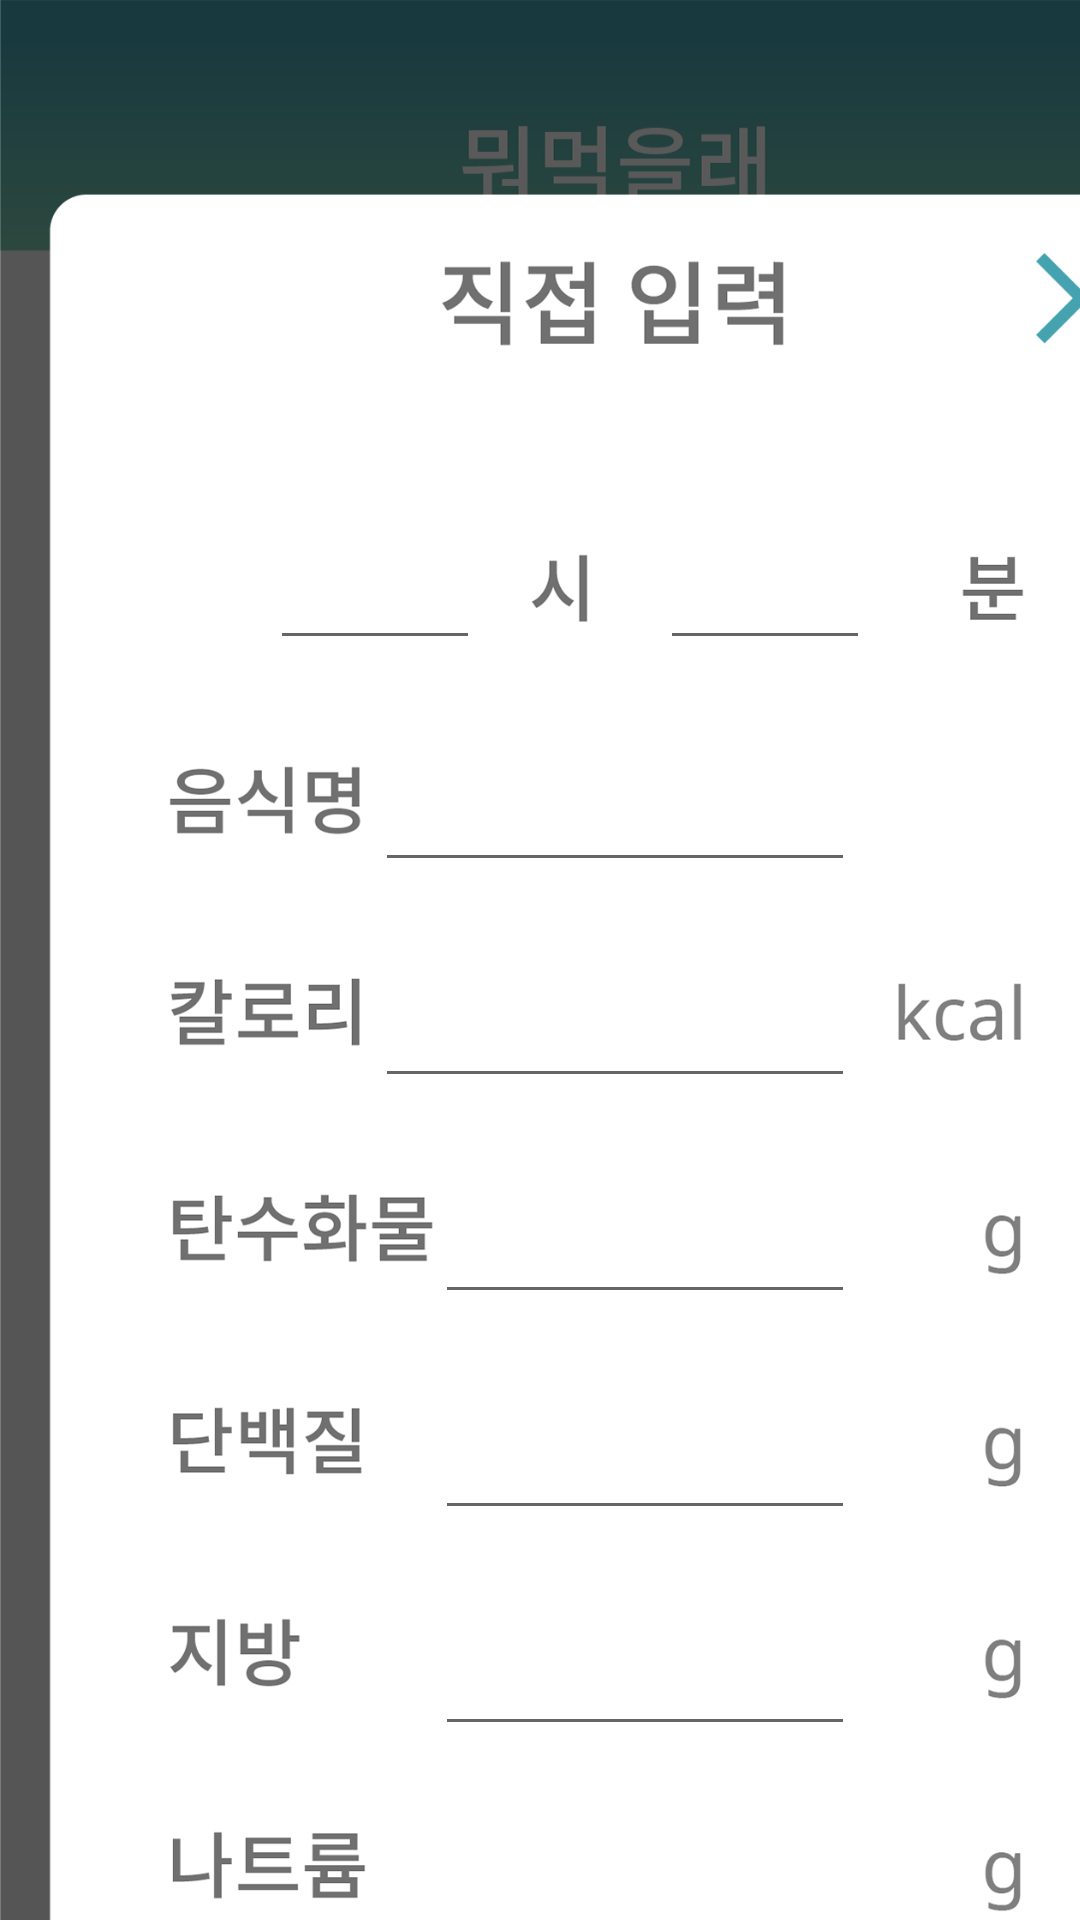

This screen was rendered from an Android layout file. Write that file and the resources it references.
<!-- AndroidManifest.xml: application theme FullScreenTheme -->
<!-- res/layout/activity_adddideat.xml -->
<?xml version="1.0" encoding="utf-8"?>
<androidx.constraintlayout.widget.ConstraintLayout xmlns:android="http://schemas.android.com/apk/res/android"
    xmlns:app="http://schemas.android.com/apk/res-auto"
    xmlns:tools="http://schemas.android.com/tools"
    android:layout_width="match_parent"
    android:layout_height="match_parent"
    tools:context=".DideatListview.Adddideat">

   <LinearLayout
       android:layout_width="match_parent"
       android:layout_height="match_parent">
       <LinearLayout
           android:layout_width="411dp"
           android:layout_height="846dp"
           android:background="@drawable/dideat_add"
           android:orientation="vertical"
           >

           <LinearLayout
               android:layout_width="wrap_content"
               android:layout_height="wrap_content"
               android:orientation="horizontal">

               <EditText
                   android:id="@+id/ETHour"
                   android:layout_width="70dp"

                   android:layout_height="60dp"
                   android:layout_marginLeft="90dp"
                   android:layout_marginTop="160dp"
                   android:inputType="number"
                   android:textSize="25dp">

               </EditText>

               <EditText
                   android:id="@+id/ETMin"
                   android:layout_width="70dp"

                   android:layout_height="60dp"
                   android:layout_marginLeft="60dp"
                   android:layout_marginTop="160dp"
                   android:inputType="number"
                   android:textSize="25dp">

               </EditText>
               <Button
                   android:layout_width="60dp"
                   android:layout_height="60dp"
                   android:layout_marginTop="70dp"
                   android:layout_marginLeft="30dp"
                   android:background="#0000ff00"
                   android:id="@+id/Btnclose"></Button>
           </LinearLayout>

           <EditText
               android:id="@+id/ETfName"
               android:layout_width="160dp"

               android:layout_height="60dp"
               android:layout_marginLeft="125dp"
               android:layout_marginTop="14dp"

               android:textSize="25dp">

           </EditText>

           <EditText
               android:id="@+id/ETkCal"
               android:layout_width="160dp"

               android:layout_height="60dp"
               android:layout_marginLeft="125dp"
               android:layout_marginTop="12dp"
               android:inputType="number"
               android:textSize="25dp">

           </EditText>

           <EditText
               android:id="@+id/ETTansu"
               android:layout_width="140dp"

               android:layout_height="60dp"
               android:layout_marginLeft="145dp"
               android:layout_marginTop="12dp"
               android:inputType="number"
               android:textSize="25dp">

           </EditText>

           <EditText
               android:id="@+id/ETPro"
               android:layout_width="140dp"
               android:layout_height="60dp"
               android:layout_marginLeft="145dp"
               android:layout_marginTop="12dp"

               android:inputType="number"
               android:textSize="25dp">

           </EditText>

           <EditText
               android:id="@+id/ETFat"
               android:layout_width="140dp"
               android:layout_height="60dp"
               android:layout_marginLeft="145dp"
               android:layout_marginTop="12dp"

               android:inputType="number"
               android:textSize="25dp">

           </EditText>

           <EditText
               android:id="@+id/ETNa"
               android:layout_width="140dp"
               android:layout_height="60dp"
               android:layout_marginLeft="145dp"
               android:layout_marginTop="12dp"

               android:inputType="number"
               android:textSize="25dp">

           </EditText>
           <Button
               android:layout_width="310dp"
               android:layout_height="80dp"
               android:id="@+id/Btnsubmit"
               android:layout_marginLeft="50dp"
               android:layout_marginTop="32dp"
               android:background="#0000ff00"></Button>

       </LinearLayout>
   </LinearLayout>

    <androidx.constraintlayout.widget.Guideline
        android:id="@+id/guideline3"
        android:layout_width="wrap_content"
        android:layout_height="wrap_content"
        android:orientation="vertical"
        app:layout_constraintGuide_percent="1.0" />

    <androidx.constraintlayout.widget.Guideline
        android:id="@+id/guideline4"
        android:layout_width="wrap_content"
        android:layout_height="wrap_content"
        android:orientation="horizontal"
        app:layout_constraintGuide_percent="1.0" />

</androidx.constraintlayout.widget.ConstraintLayout>
<!-- resources referenced by this layout -->
<resources>
  <!-- drawable dideat_add: png bitmap (drawable, 149348 bytes) -->
  <style name="FullScreenTheme" parent="Theme.AppCompat.Light.NoActionBar">
  
          <item name="android:windowFullscreen">true</item>
  
      </style>
</resources>
